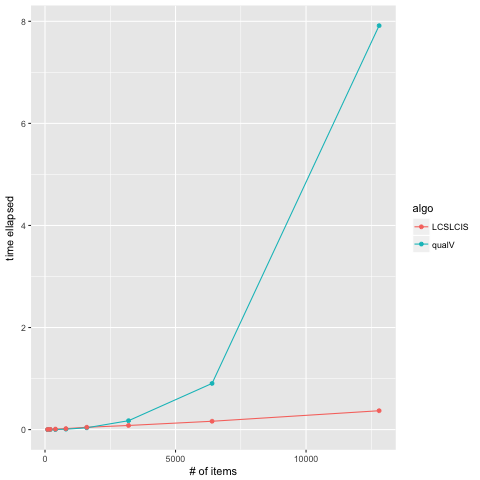

Source data for this figure (header and first rows):
n, qualV, LCSLCIS
100, 0.0003831, 0.003139
200, 0.0005519, 0.005569
400, 0.001861, 0.01051
800, 0.008528, 0.01938
1600, 0.03599, 0.04598
3200, 0.1746, 0.08132
6400, 0.9054, 0.1637
12800, 7.914, 0.3705
